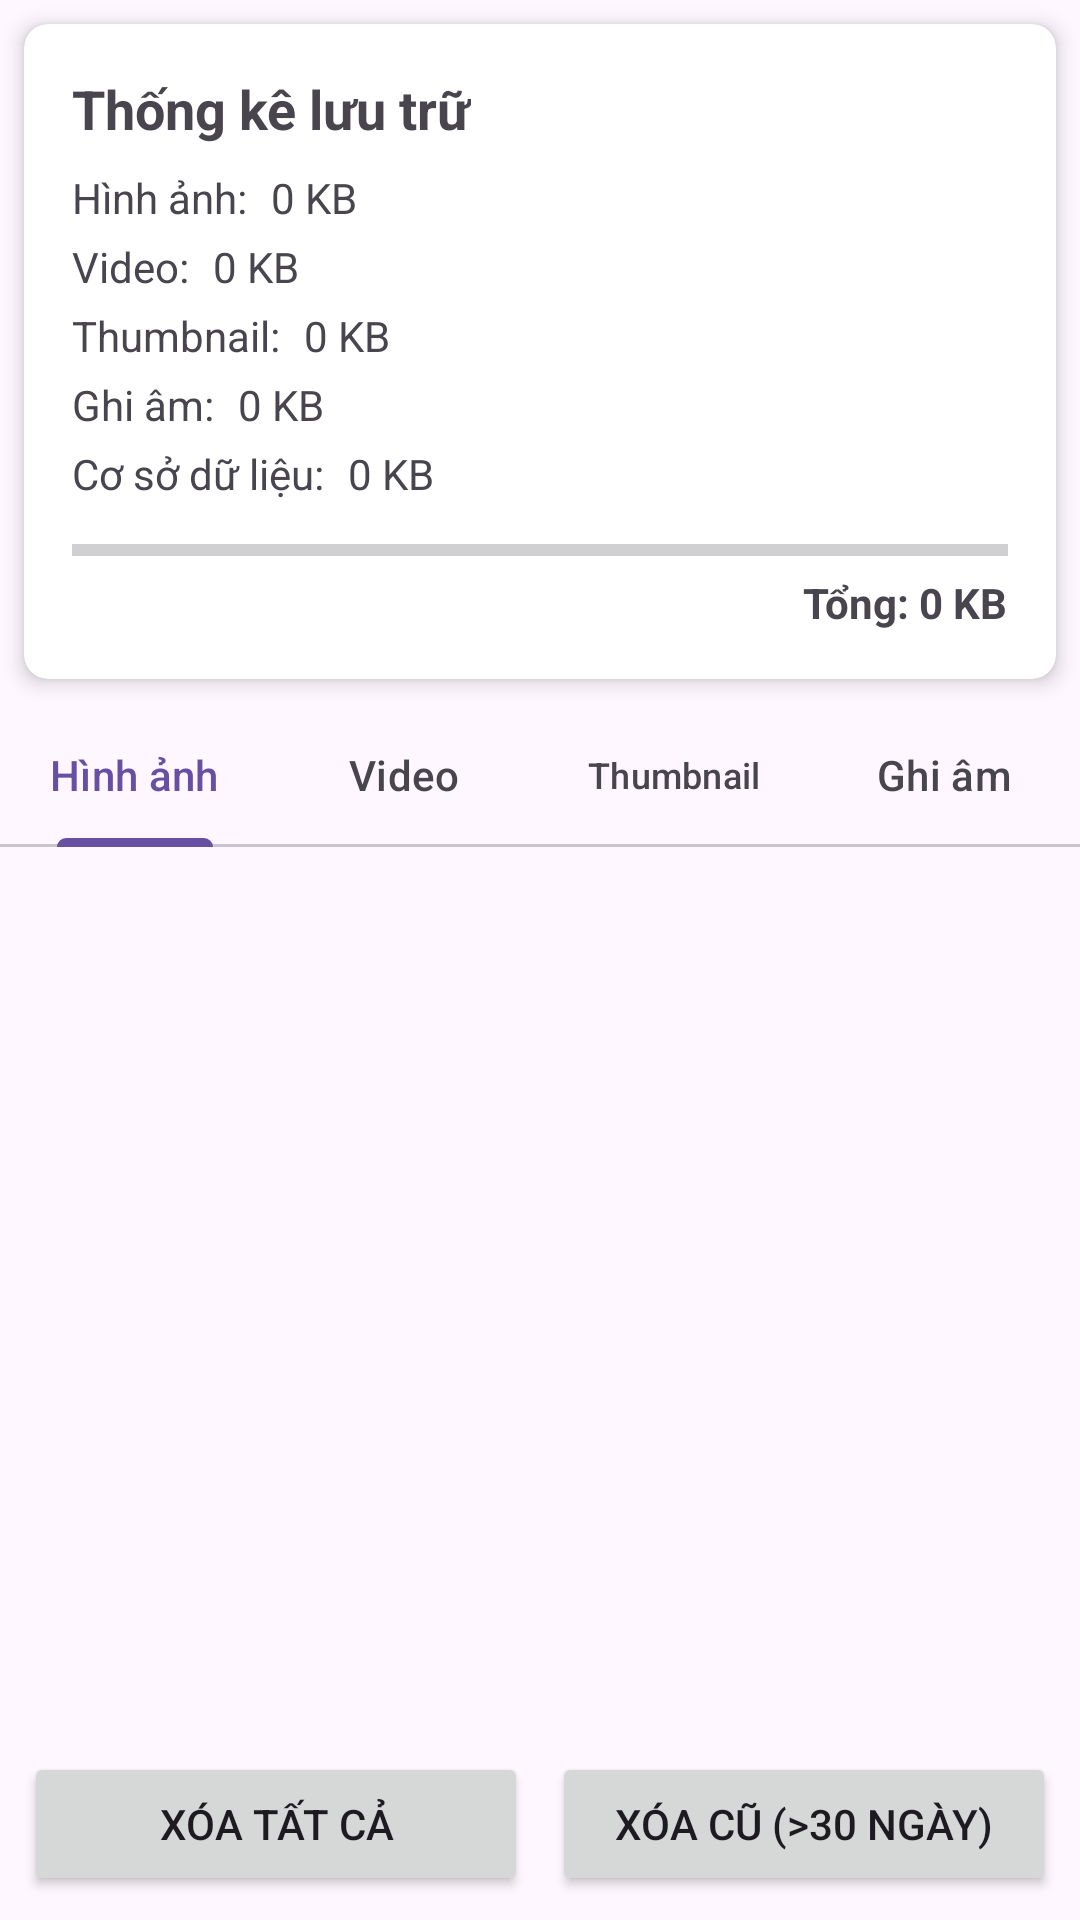

Reconstruct the res/layout file that produces this screen, plus the resources it refers to.
<!-- AndroidManifest.xml: application theme Theme.ChatApp.NoActionBar -->
<!-- res/layout/fragment_data_storage.xml -->
<?xml version="1.0" encoding="utf-8"?>
<androidx.constraintlayout.widget.ConstraintLayout xmlns:android="http://schemas.android.com/apk/res/android"
    xmlns:app="http://schemas.android.com/apk/res-auto"
    xmlns:tools="http://schemas.android.com/tools"
    android:layout_width="match_parent"
    android:layout_height="match_parent">

    <androidx.cardview.widget.CardView
        android:id="@+id/cardStorageSummary"
        android:layout_width="match_parent"
        android:layout_height="wrap_content"
        android:layout_margin="8dp"
        app:cardCornerRadius="8dp"
        app:cardElevation="4dp"
        app:layout_constraintTop_toTopOf="parent">

        <LinearLayout
            android:layout_width="match_parent"
            android:layout_height="wrap_content"
            android:orientation="vertical"
            android:padding="16dp">

            <TextView
                android:layout_width="wrap_content"
                android:layout_height="wrap_content"
                android:text="Thống kê lưu trữ"
                android:textSize="18sp"
                android:textStyle="bold" />

            <LinearLayout
                android:layout_width="match_parent"
                android:layout_height="wrap_content"
                android:layout_marginTop="8dp"
                android:orientation="horizontal">

                <TextView
                    android:layout_width="wrap_content"
                    android:layout_height="wrap_content"
                    android:text="Hình ảnh:" />

                <TextView
                    android:id="@+id/tvImageSize"
                    android:layout_width="wrap_content"
                    android:layout_height="wrap_content"
                    android:layout_marginStart="8dp"
                    android:text="0 KB" />
            </LinearLayout>

            <LinearLayout
                android:layout_width="match_parent"
                android:layout_height="wrap_content"
                android:layout_marginTop="4dp"
                android:orientation="horizontal">

                <TextView
                    android:layout_width="wrap_content"
                    android:layout_height="wrap_content"
                    android:text="Video:" />

                <TextView
                    android:id="@+id/tvVideoSize"
                    android:layout_width="wrap_content"
                    android:layout_height="wrap_content"
                    android:layout_marginStart="8dp"
                    android:text="0 KB" />
            </LinearLayout>

            <LinearLayout
                android:layout_width="match_parent"
                android:layout_height="wrap_content"
                android:layout_marginTop="4dp"
                android:orientation="horizontal">

                <TextView
                    android:layout_width="wrap_content"
                    android:layout_height="wrap_content"
                    android:text="Thumbnail:" />

                <TextView
                    android:id="@+id/tvThumbnailSize"
                    android:layout_width="wrap_content"
                    android:layout_height="wrap_content"
                    android:layout_marginStart="8dp"
                    android:text="0 KB" />
            </LinearLayout>

            <LinearLayout
                android:layout_width="match_parent"
                android:layout_height="wrap_content"
                android:layout_marginTop="4dp"
                android:orientation="horizontal">

                <TextView
                    android:layout_width="wrap_content"
                    android:layout_height="wrap_content"
                    android:text="Ghi âm:" />

                <TextView
                    android:id="@+id/tvRecordSize"
                    android:layout_width="wrap_content"
                    android:layout_height="wrap_content"
                    android:layout_marginStart="8dp"
                    android:text="0 KB" />
            </LinearLayout>

            <LinearLayout
                android:layout_width="match_parent"
                android:layout_height="wrap_content"
                android:layout_marginTop="4dp"
                android:orientation="horizontal">

                <TextView
                    android:layout_width="wrap_content"
                    android:layout_height="wrap_content"
                    android:text="Cơ sở dữ liệu:" />

                <TextView
                    android:id="@+id/tvDatabaseSize"
                    android:layout_width="wrap_content"
                    android:layout_height="wrap_content"
                    android:layout_marginStart="8dp"
                    android:text="0 KB" />
            </LinearLayout>

            <ProgressBar
                android:id="@+id/progressTotal"
                style="?android:attr/progressBarStyleHorizontal"
                android:layout_width="match_parent"
                android:layout_height="wrap_content"
                android:layout_marginTop="8dp" />

            <TextView
                android:id="@+id/tvTotalSize"
                android:layout_width="wrap_content"
                android:layout_height="wrap_content"
                android:layout_gravity="end"
                android:text="Tổng: 0 KB"
                android:textStyle="bold" />
        </LinearLayout>
    </androidx.cardview.widget.CardView>

    <com.google.android.material.tabs.TabLayout
        android:id="@+id/tabLayout"
        android:layout_width="match_parent"
        android:layout_height="wrap_content"
        android:layout_marginTop="8dp"
        app:layout_constraintTop_toBottomOf="@id/cardStorageSummary"
        app:tabMode="fixed">

        <com.google.android.material.tabs.TabItem
            android:layout_width="wrap_content"
            android:layout_height="wrap_content"
            android:text="Hình ảnh" />

        <com.google.android.material.tabs.TabItem
            android:layout_width="wrap_content"
            android:layout_height="wrap_content"
            android:text="Video" />

        <com.google.android.material.tabs.TabItem
            android:layout_width="wrap_content"
            android:layout_height="wrap_content"
            android:text="Thumbnail" />

        <com.google.android.material.tabs.TabItem
            android:layout_width="wrap_content"
            android:layout_height="wrap_content"
            android:text="Ghi âm" />
    </com.google.android.material.tabs.TabLayout>

    <androidx.recyclerview.widget.RecyclerView
        android:id="@+id/recyclerViewMedia"
        android:layout_width="match_parent"
        android:layout_height="0dp"
        android:layout_marginTop="8dp"
        android:layout_marginBottom="8dp"
        app:layout_constraintBottom_toTopOf="@id/layoutActions"
        app:layout_constraintTop_toBottomOf="@id/tabLayout" />

    <LinearLayout
        android:id="@+id/layoutActions"
        android:layout_width="match_parent"
        android:layout_height="wrap_content"
        android:orientation="horizontal"
        android:padding="8dp"
        app:layout_constraintBottom_toBottomOf="parent">

        <Button
            android:id="@+id/btnClearAll"
            android:layout_width="0dp"
            android:layout_height="wrap_content"
            android:layout_marginEnd="4dp"
            android:layout_weight="1"
            android:text="Xóa tất cả" />

        <Button
            android:id="@+id/btnClearOld"
            android:layout_width="0dp"
            android:layout_height="wrap_content"
            android:layout_marginStart="4dp"
            android:layout_weight="1"
            android:text="Xóa cũ (>30 ngày)" />
    </LinearLayout>

</androidx.constraintlayout.widget.ConstraintLayout>
<!-- resources referenced by this layout -->
<resources>
  <style name="Theme.ChatApp.NoActionBar">
          <item name="windowActionBar">false</item>
          <item name="windowNoTitle">true</item>
      </style>
</resources>
